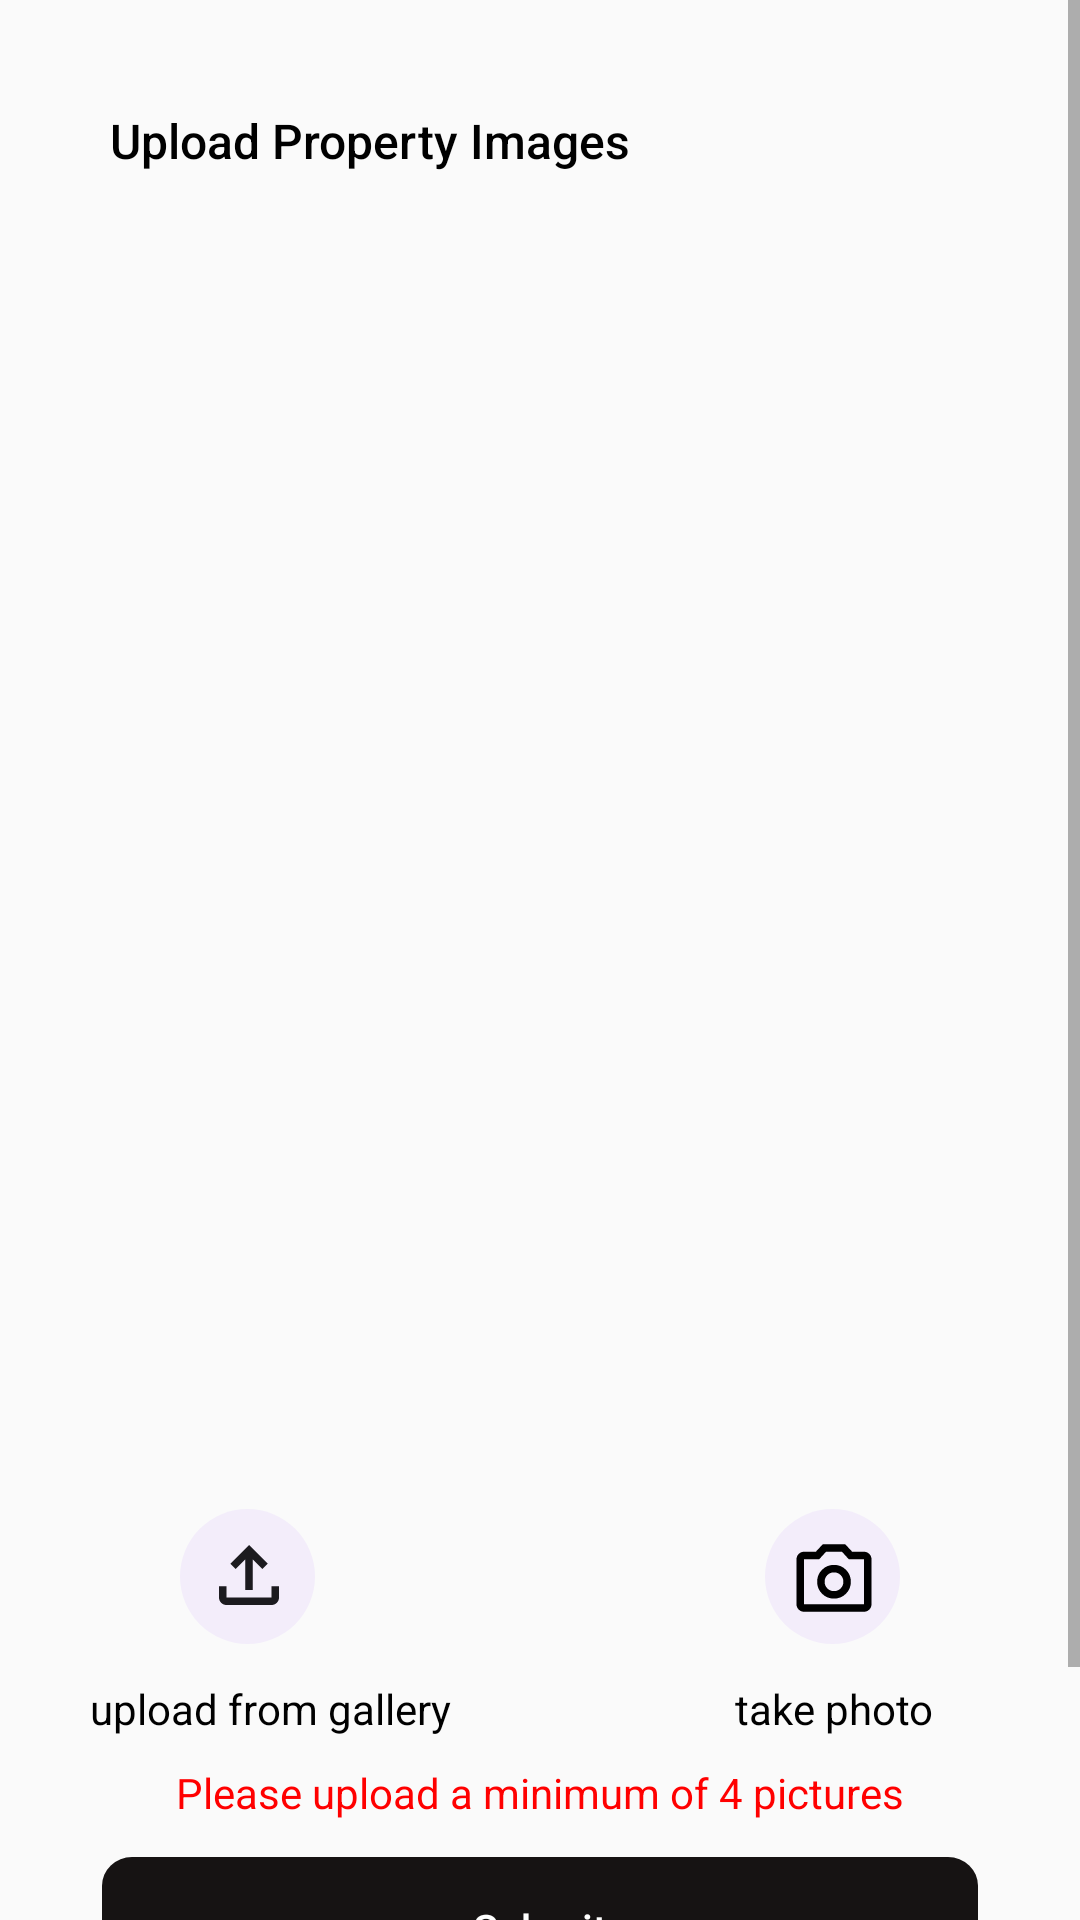

Produce the Android XML layout that renders to this screen, including the resource entries it uses.
<!-- AndroidManifest.xml: application theme Theme.Kwako -->
<!-- res/layout/activity_upload_images.xml -->
<?xml version="1.0" encoding="utf-8"?>
<ScrollView xmlns:android="http://schemas.android.com/apk/res/android"
    xmlns:app="http://schemas.android.com/apk/res-auto"
    xmlns:tools="http://schemas.android.com/tools"
    android:layout_width="match_parent"
    android:layout_height="match_parent"
    tools:context=".UploadImages">
    <androidx.constraintlayout.widget.ConstraintLayout
        android:layout_width="match_parent"
        android:layout_height="match_parent">
        <ImageView
            android:id="@+id/imageView3"
            android:layout_width="wrap_content"
            android:layout_height="wrap_content"
            android:layout_marginStart="33dp"
            android:layout_marginTop="34dp"
            app:layout_constraintStart_toStartOf="parent"
            app:layout_constraintTop_toTopOf="parent"
            app:srcCompat="@drawable/ic_baseline_arrow_back_ios_24" />

        <TextView
            android:id="@+id/textView14"
            android:layout_width="wrap_content"
            android:layout_height="wrap_content"
            android:layout_marginStart="57dp"
            android:layout_marginTop="36dp"
            android:layout_marginEnd="150dp"
            android:text="Upload Property Images"
            android:textFontWeight="500"
            android:textAppearance="@style/navbar_heading"
            app:layout_constraintEnd_toEndOf="parent"
            app:layout_constraintHorizontal_bias="1.0"
            app:layout_constraintStart_toEndOf="@+id/imageView3"
            app:layout_constraintTop_toTopOf="parent" />

        <ImageView
            android:id="@+id/uploadCamera"
            android:layout_width="wrap_content"
            android:layout_height="wrap_content"
            android:layout_marginTop="503dp"
            android:layout_marginEnd="60dp"
            android:layout_marginBottom="12dp"
            app:layout_constraintBottom_toTopOf="@+id/textView16"
            app:layout_constraintEnd_toEndOf="parent"
            app:layout_constraintTop_toTopOf="parent"
            app:srcCompat="@drawable/ic_camera" />

        <ImageView
            android:id="@+id/uploadGallery"
            android:layout_width="wrap_content"
            android:layout_height="wrap_content"
            android:layout_marginStart="60dp"
            android:layout_marginTop="503dp"
            android:layout_marginBottom="12dp"
            app:layout_constraintBottom_toTopOf="@+id/tvGallery"
            app:layout_constraintEnd_toStartOf="@+id/uploadCamera"
            app:layout_constraintHorizontal_bias="0.0"
            app:layout_constraintStart_toStartOf="parent"
            app:layout_constraintTop_toTopOf="parent"
            app:srcCompat="@drawable/ic_upload" />

        <Button
            android:id="@+id/btnSubmit"
            android:layout_width="292dp"
            android:layout_height="48dp"
            android:layout_marginBottom="70dp"
            android:background="@drawable/frame_14"
            android:text="Submit"
            android:textAllCaps="false"
            android:textColor="#FFFFFF"
            app:layout_constraintBottom_toBottomOf="parent"
            app:layout_constraintEnd_toEndOf="parent"
            app:layout_constraintHorizontal_bias="0.498"
            app:layout_constraintStart_toStartOf="parent" />

        <TextView
            android:id="@+id/tvGallery"
            android:layout_width="wrap_content"
            android:layout_height="wrap_content"
            android:layout_marginBottom="40dp"
            android:text="upload from gallery"
            android:textFontWeight="400"
            android:textAppearance="@style/normal_text"
            app:layout_constraintBottom_toTopOf="@+id/btnSubmit"
            app:layout_constraintEnd_toEndOf="@+id/uploadGallery"
            app:layout_constraintHorizontal_bias="0.4"
            app:layout_constraintStart_toStartOf="@+id/uploadGallery" />

        <TextView
            android:id="@+id/textView16"
            android:layout_width="wrap_content"
            android:layout_height="wrap_content"
            android:layout_marginBottom="40dp"
            android:text="take photo"
            android:textAllCaps="false"
            android:textAppearance="@style/normal_text"
            app:layout_constraintBottom_toTopOf="@+id/btnSubmit"
            app:layout_constraintEnd_toEndOf="@+id/uploadCamera"
            app:layout_constraintHorizontal_bias="0.48"
            app:layout_constraintStart_toStartOf="@+id/uploadCamera" />

        <TextView
            android:id="@+id/textView17"
            android:layout_width="wrap_content"
            android:layout_height="wrap_content"
            android:layout_marginBottom="12dp"
            android:text="Please upload a minimum of 4 pictures"
            android:textColor="#FF0000"
            android:textAppearance="@style/normal_text"
            app:layout_constraintBottom_toTopOf="@+id/btnSubmit"
            app:layout_constraintEnd_toEndOf="parent"
            app:layout_constraintStart_toStartOf="parent" />

        <androidx.recyclerview.widget.RecyclerView
            android:id="@+id/recyclerviewUploadImages"
            android:layout_width="match_parent"
            android:layout_height="wrap_content"
            android:layout_marginStart="1dp"
            android:layout_marginTop="40dp"
            android:layout_marginEnd="1dp"
            android:padding="16dp"
            android:layout_marginBottom="25dp"
            app:layout_constraintBottom_toTopOf="@+id/uploadGallery"
            app:layout_constraintEnd_toEndOf="parent"
            app:layout_constraintHorizontal_bias="1.0"
            app:layout_constraintStart_toStartOf="parent"
            app:layout_constraintTop_toBottomOf="@+id/textView14"
            app:layout_constraintVertical_bias="0.0" />

    </androidx.constraintlayout.widget.ConstraintLayout>





</ScrollView>
<!-- resources referenced by this layout -->
<resources>
  <!-- drawable frame_14 (drawable) -->
  <vector xmlns:android="http://schemas.android.com/apk/res/android"
      android:width="292dp"
      android:height="50dp"
      android:viewportWidth="292"
      android:viewportHeight="50">
    <path
        android:pathData="M10,0L282,0A10,10 0,0 1,292 10L292,40A10,10 0,0 1,282 50L10,50A10,10 0,0 1,0 40L0,10A10,10 0,0 1,10 0z"
        android:fillColor="#161313"/>
  </vector>
  <!-- drawable ic_camera (drawable) -->
  <vector xmlns:android="http://schemas.android.com/apk/res/android"
      android:width="45dp"
      android:height="45dp"
      android:viewportWidth="45"
      android:viewportHeight="45">
    <path
        android:pathData="M22.5,22.5m-22.5,0a22.5,22.5 0,1 1,45 0a22.5,22.5 0,1 1,-45 0"
        android:fillColor="#F3EDFA"/>
    <path
        android:pathData="M23,29.875C24.563,29.875 25.891,29.328 26.985,28.235C28.078,27.141 28.625,25.813 28.625,24.25C28.625,22.688 28.078,21.359 26.985,20.265C25.891,19.172 24.563,18.625 23,18.625C21.438,18.625 20.109,19.172 19.015,20.265C17.922,21.359 17.375,22.688 17.375,24.25C17.375,25.813 17.922,27.141 19.015,28.235C20.109,29.328 21.438,29.875 23,29.875ZM23,27.375C22.125,27.375 21.385,27.073 20.781,26.469C20.177,25.865 19.875,25.125 19.875,24.25C19.875,23.375 20.177,22.635 20.781,22.031C21.385,21.427 22.125,21.125 23,21.125C23.875,21.125 24.615,21.427 25.219,22.031C25.823,22.635 26.125,23.375 26.125,24.25C26.125,25.125 25.823,25.865 25.219,26.469C24.615,27.073 23.875,27.375 23,27.375ZM13,34.25C12.313,34.25 11.724,34.005 11.235,33.516C10.745,33.026 10.5,32.438 10.5,31.75V16.75C10.5,16.063 10.745,15.474 11.235,14.985C11.724,14.495 12.313,14.25 13,14.25H16.938L19.25,11.75H26.75L29.063,14.25H33C33.688,14.25 34.276,14.495 34.766,14.985C35.255,15.474 35.5,16.063 35.5,16.75V31.75C35.5,32.438 35.255,33.026 34.766,33.516C34.276,34.005 33.688,34.25 33,34.25H13ZM33,31.75V16.75H27.938L25.656,14.25H20.344L18.063,16.75H13V31.75H33Z"
        android:fillColor="#000000"/>
  </vector>
  <!-- drawable ic_upload (drawable) -->
  <vector xmlns:android="http://schemas.android.com/apk/res/android"
      android:width="45dp"
      android:height="45dp"
      android:viewportWidth="45"
      android:viewportHeight="45">
    <path
        android:pathData="M22.5,22.5m-22.5,0a22.5,22.5 0,1 1,45 0a22.5,22.5 0,1 1,-45 0"
        android:fillColor="#F3EDFA"/>
    <path
        android:pathData="M30.5,25.75V29.5H15.5V25.75H13V29.5C13,30.875 14.125,32 15.5,32H30.5C31.875,32 33,30.875 33,29.5V25.75H30.5ZM16.75,18.25L18.513,20.013L21.75,16.788V27H24.25V16.788L27.487,20.013L29.25,18.25L23,12L16.75,18.25Z"
        android:fillColor="#1C1B1F"/>
  </vector>
  <style name="navbar_heading">
          <item name="android:textColor">#000000</item>
          <item name="android:textSize">16sp</item>
  
      </style>
      #container Headings in Caps
  <style name="normal_text">
          <item name="android:textColor">#000000</item>
          <item name="android:textSize">14sp</item>
      </style>
      #navbar heading styles
  <style name="Theme.Kwako" parent="Theme.AppCompat.DayNight">
          
          <item name="colorPrimary">@color/purple_500</item>
          <item name="colorPrimaryVariant">@color/purple_700</item>
          <item name="colorOnPrimary">@color/white</item>
          
          <item name="colorSecondary">@color/teal_200</item>
          <item name="colorSecondaryVariant">@color/teal_700</item>
          <item name="colorOnSecondary">@color/black</item>
          
          <item name="android:statusBarColor">?attr/colorPrimaryVariant</item>
          
      </style>
  <color name="purple_500">#FF6200EE</color>
  <color name="purple_700">#FF3700B3</color>
  <color name="white">#FFFFFFFF</color>
  <color name="teal_200">#FF03DAC5</color>
  <color name="teal_700">#FF018786</color>
  <color name="black">#FF000000</color>
</resources>
